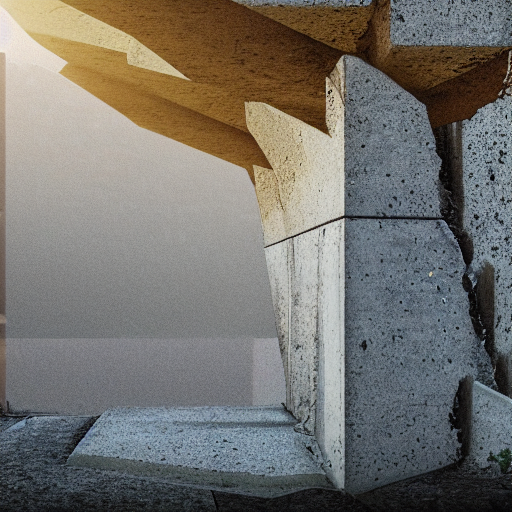
Generation parameters embedded in this image by AUTOMATIC1111 Stable Diffusion web UI or a fork of it (Forge, ...) (PNG 'parameters' text chunk):
Photograph of a concrete bridge, emphasizing the presence of cracks and spalling: Showcase realistic surface imperfections, including hairline cracks and areas where the concrete has chipped or flaked off. There is water under the bridge, and sky and trees above and to the right hand side. It is golden hour.
Steps: 20, Sampler: DPM++ 2M Karras, CFG scale: 7, Seed: 243196326, Size: 512x512, Model hash: 6ce0161689, Model: v1-5-pruned-emaonly, ControlNet 0: "Module: none, Model: control_v11p_sd15_seg [e1f51eb9], Weight: 1, Resize Mode: Crop and Resize, Low Vram: False, Guidance Start: 0, Guidance End: 1, Pixel Perfect: False, Control Mode: Balanced, Hr Option: Both, Save Detected Map: True", Version: v1.8.0